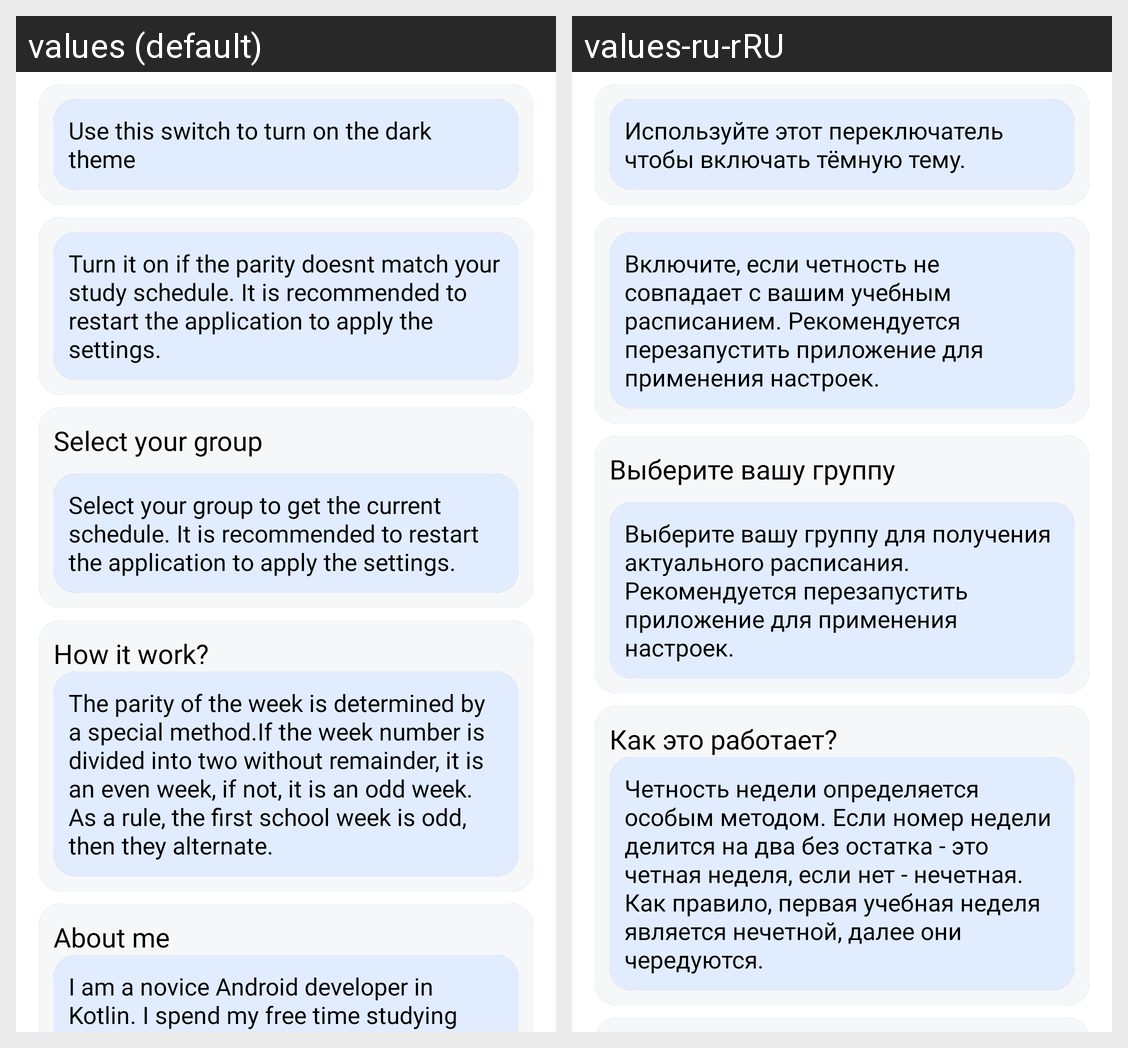

Locale-by-locale string values for the Android screen shown in this grid:
Android screen res/layout/fragment_settings.xml rendered under 2 locales, left to right: values (default), values-ru-rRU. Device: Nexus 5 (rendered at 1080×1920; each locale shown at half size, 540×960, under a caption strip naming it); theme Theme.App.Starting.
Strings drawn on this screen, with the default value and each locale's value (text and hints the layout hard-codes, and strings that could not be matched under every locale, appear in the picture but are not listed):

night_switch
  values: Use this switch to turn on the dark theme
  values-ru-rRU: Используйте этот переключатель чтобы включать тёмную тему.

alt_switch
  values: Turn it on if the parity doesnt match your study schedule. It is recommended to restart the application to apply the settings.
  values-ru-rRU: Включите, если четность не совпадает с вашим учебным расписанием. Рекомендуется перезапустить приложение для применения настроек.

spinner_text
  values: Select your group
  values-ru-rRU: Выберите вашу группу

spinner_text2
  values: Select your group to get the current schedule. It is recommended to restart the application to apply the settings.
  values-ru-rRU: Выберите вашу группу для получения актуального расписания. Рекомендуется перезапустить приложение для применения настроек.

hiw
  values: How it work?
  values-ru-rRU: Как это работает?

faq
  values: The parity of the week is determined by a special method.If the week number is divided into two without remainder, it is an even week, if not, it is an odd week. As a rule, the first school week is odd, then they alternate.
  values-ru-rRU: Четность недели определяется особым методом. Если номер недели делится на два без остатка - это четная неделя, если нет - нечетная. Как правило, первая учебная неделя является нечетной, далее они чередуются.
